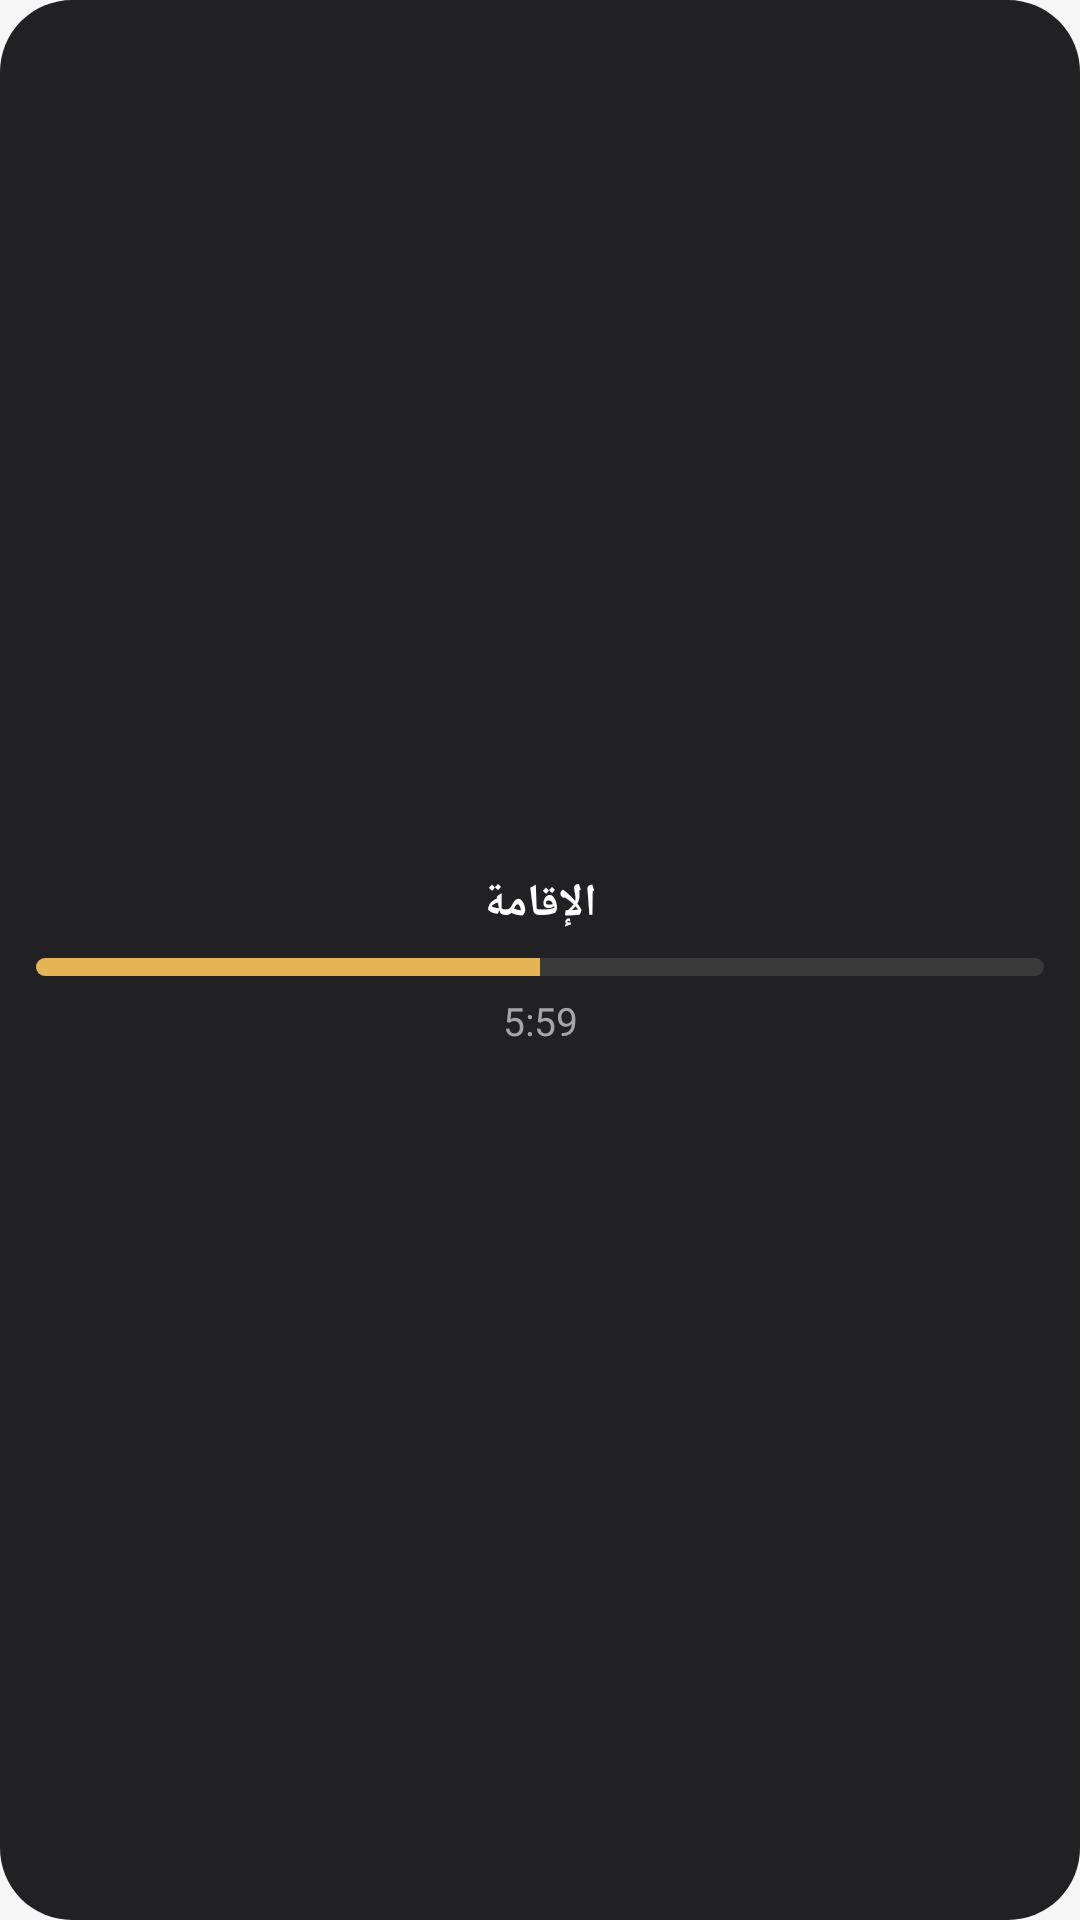

Write the Android layout XML for this screen, with the resource values it uses.
<!-- AndroidManifest.xml: application theme Theme.MyApplication -->
<!-- res/layout/widget_iqama_small.xml -->
<?xml version="1.0" encoding="utf-8"?>
<LinearLayout xmlns:android="http://schemas.android.com/apk/res/android"
    android:layout_width="match_parent"
    android:layout_height="match_parent"
    android:orientation="vertical"
    android:gravity="center"
    android:padding="12dp"
    android:background="@drawable/widget_bg">

    <TextView
        android:layout_width="match_parent"
        android:layout_height="wrap_content"
        android:gravity="center"
        android:text="الإقامة"
        android:textColor="#FFFFFFFF"
        android:textSize="15sp"
        android:textStyle="bold"
        android:textDirection="locale" />

    <ProgressBar
        android:id="@+id/widget_iqama_small_progress"
        style="?android:attr/progressBarStyleHorizontal"
        android:layout_width="match_parent"
        android:layout_height="6dp"
        android:layout_marginTop="8dp"
        android:max="100"
        android:progress="50"
        android:progressDrawable="@drawable/widget_progress_iqama" />

    <TextView
        android:id="@+id/widget_iqama_small_time"
        android:layout_width="match_parent"
        android:layout_height="wrap_content"
        android:layout_marginTop="6dp"
        android:gravity="center"
        android:text="5:59"
        android:textColor="#FFA6A6A6"
        android:textSize="13sp"
        android:textDirection="locale" />
</LinearLayout>
<!-- resources referenced by this layout -->
<resources>
  <!-- drawable widget_bg (drawable) -->
  <?xml version="1.0" encoding="utf-8"?>
  <shape xmlns:android="http://schemas.android.com/apk/res/android" android:shape="rectangle">
      <corners android:radius="24dp" />
      <solid android:color="#F2171719" />
  </shape>
  <!-- drawable widget_progress_iqama (drawable) -->
  <?xml version="1.0" encoding="utf-8"?>
  <layer-list xmlns:android="http://schemas.android.com/apk/res/android">
      <item android:id="@android:id/background">
          <shape android:shape="rectangle">
              <corners android:radius="8dp" />
              <solid android:color="#FF3A3A3A" />
          </shape>
      </item>
      <item android:id="@android:id/progress">
          <clip>
              <shape android:shape="rectangle">
                  <corners android:radius="8dp" />
                  <solid android:color="#FFE5B455" />
              </shape>
          </clip>
      </item>
  </layer-list>
  <style name="Theme.MyApplication" parent="@android:style/Theme.DeviceDefault.NoActionBar">
          <item name="android:windowBackground">@color/splash_bg</item>
      </style>
  <color name="splash_bg">#FFF6F6F6</color>
</resources>
